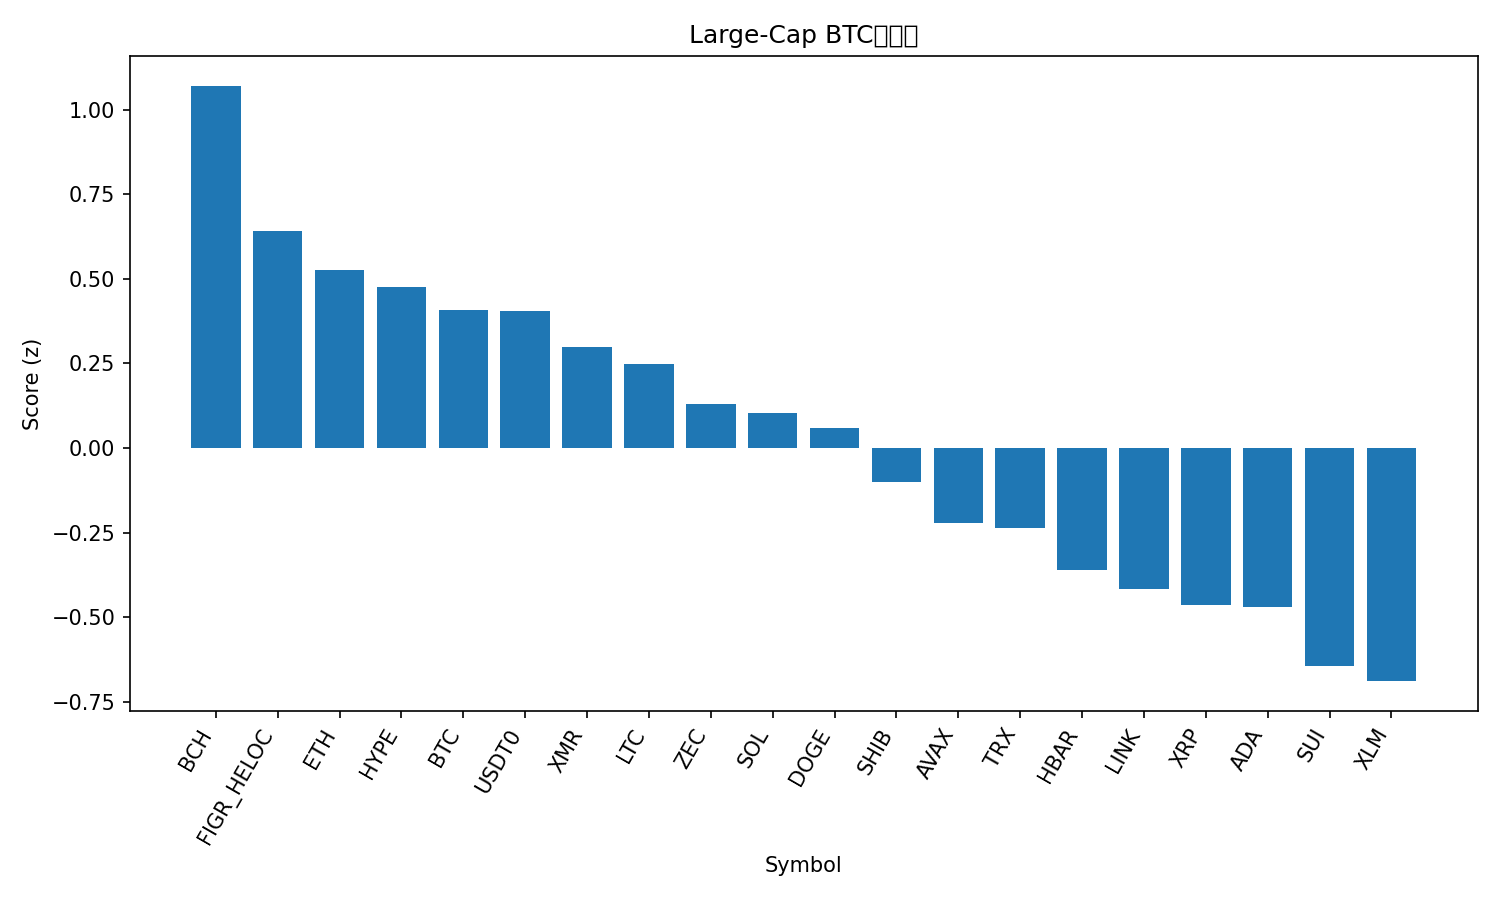

Data behind this chart, as committed beside it:
rank, name, symbol, price_btc, price_usd, pct_1h_btc, pct_24h_btc, pct_7d_btc, market_cap_rank, market_cap_usd, volume_usd, score
1, Bitcoin Cash, BCH, 0.004925, 565.3, 0.6568, 0.391, 13.33, 18, 11304275767, 525923587, 1.071
2, Figure Heloc, FIGR_HELOC, 8.55e-06, 0.9809, 0.413, 0.2916, -2.462, 15, 13000872472, 30600, 0.6415
3, Ethereum, ETH, 0.03612, 4143, 0.01619, 0.6011, -0.5528, 2, 501373024347, 34718356725, 0.526
4, Hyperliquid, HYPE, 0.0004102, 47.06, 0.174, -1.215, 16.51, 17, 12755181639, 530168603, 0.4769
5, Bitcoin, BTC, 1.0, 114702, 0.0, 0.0, 0.0, 1, 2287123924348, 60380252065, 0.4072
6, USDT0, USDT0, 8.72e-06, 1.0, 0.434, -0.8788, -3.111, 31, 7279455320, 430557676, 0.4047
7, Monero, XMR, 0.002961, 339.6, 0.5187, -2.182, 3.741, 33, 6254195364, 182147750, 0.2993
8, Litecoin, LTC, 0.0008608, 98.78, 0.2131, -1.212, 0.372, 30, 7566551837, 587738528, 0.2479
9, Zcash, ZEC, 0.003089, 354.4, -2.814, 5.161, 34.11, 35, 5781925949, 1394320858, 0.1287
10, Solana, SOL, 0.001735, 199.1, -0.1028, -0.9451, 0.1095, 6, 109607294118, 6398141951, 0.1037
11, Dogecoin, DOGE, 1.76e-06, 0.202, 0.03078, -1.32, -2.86, 9, 30667165096, 1912521391, 0.05838
12, Shiba Inu, SHIB, 9.0516e-11, 1.039e-05, -0.1555, -1.569, -1.899, 34, 6127642370, 168191953, -0.1016
13, Avalanche, AVAX, 0.0001775, 20.37, -0.1796, -1.863, -4.731, 26, 8707067323, 490474744, -0.222
14, TRON, TRX, 2.6e-06, 0.298, -0.09066, -1.762, -10.59, 10, 28221126158, 788708480, -0.2354
15, Hedera, HBAR, 1.54e-06, 0.1772, -0.2968, -2.217, -4.096, 29, 7529984852, 174807007, -0.3614
16, Chainlink, LINK, 0.0001591, 18.25, -0.5099, -1.592, -6.977, 16, 12719476983, 804286789, -0.4156
17, XRP, XRP, 2.274e-05, 2.61, -0.7252, -1.922, 2.726, 5, 156950612172, 3956776662, -0.4646
18, Cardano, ADA, 5.83e-06, 0.6692, -0.5633, -2, -2.915, 11, 24536432096, 1143927955, -0.4695
19, Sui, SUI, 2.259e-05, 2.59, -0.5643, -2.699, -4.802, 22, 9423500666, 860399271, -0.6445
20, Stellar, XLM, 2.81e-06, 0.3229, -0.4838, -3.205, -4.274, 20, 10340203772, 193227785, -0.6892
21, BNB, BNB, 0.009976, 1145, -1.784, -0.052, -0.6378, 4, 157734496824, 2375510431, -0.8233
